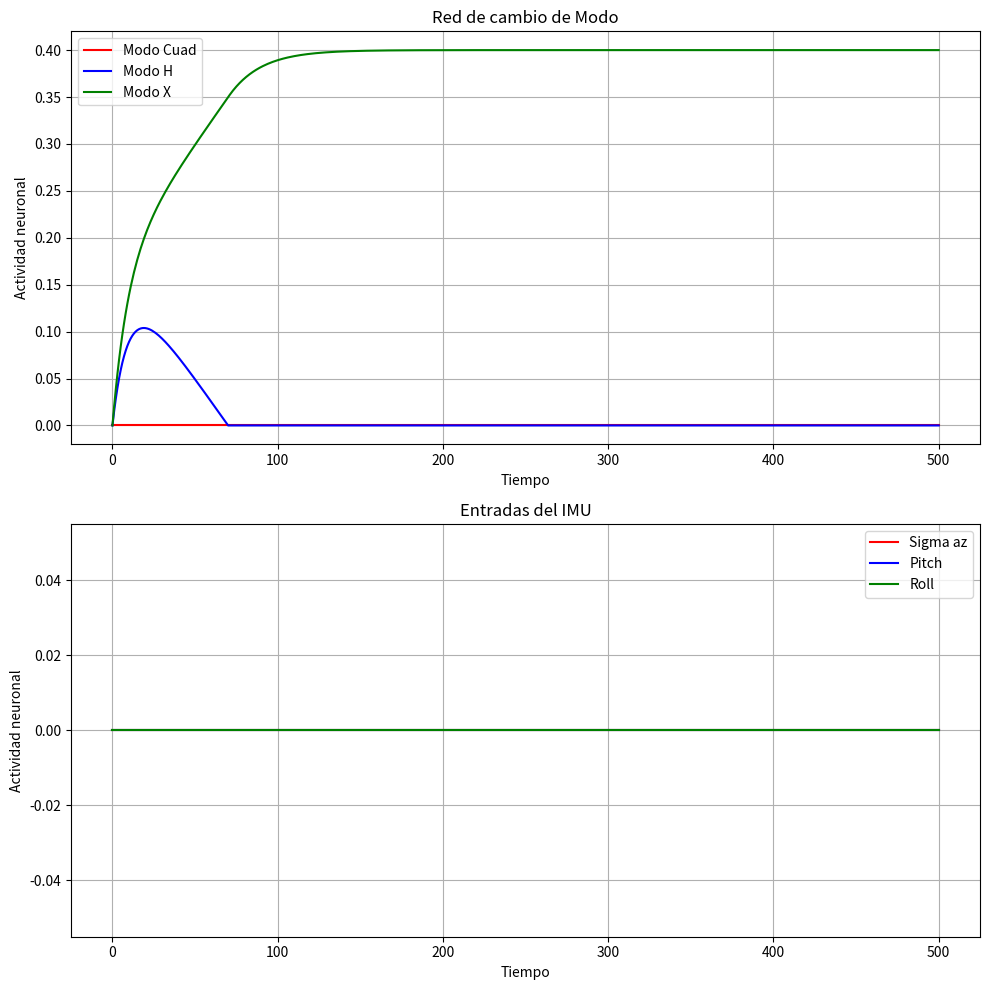

Here is the Python script that generated this plot:
import numpy as np
import matplotlib.pyplot as plt


def naka(u,sigma):
    return((max(u,0)**2)/(sigma**2 + max(u,0)**2))

# --------------- V A R I A B L E S ---------------------- #

Time = 500

sigma_az = 0.14 #Variación estandar de la aceleración en z recibida por el IMU
Usigma_az = 0.1790 #Ejemplo de variación estándar de un IMU

# DATOS DEL IMU
pitch = 18
Upitch = 20 #Umbral
roll = 18
Uroll = 20 #Umbral

# Sacado del módulo de arbitraje
BlueStim = 0.3
GreenStim = 0.4

# ---------------------------------- RED ------------------------ #

Neu = np.zeros((6, Time+1))
Tao1 = 10
Tao2 = 20

for i in range(Time):
    Neu[0, i+1] = np.clip((Neu[0,i] + (1/Tao1) * (-Neu[0,i] + sigma_az - Usigma_az)), 0, None)
    Neu[1, i+1] = np.clip((Neu[1,i] + (1/Tao1) * (-Neu[1,i] + pitch - Upitch)), 0, None)
    Neu[2, i+1] = np.clip((Neu[2,i] + (1/Tao1) * (-Neu[2,i] + roll -   Uroll)), 0, None)

    #Por si acaso implementación con naka
    #Neu[3, i+1] = np.clip((Neu[3,i] + (1/Tao2) * (-Neu[3,i] + 10*Neu[0,i] + Neu[1,i] + Neu[2,i] + naka(-Neu[4,i]-Neu[5,i] ,2))), 0, None) 
    #Neu[4, i+1] = np.clip((Neu[4,i] + (1/Tao2) * (-Neu[4,i] + BlueStim  + naka(-Neu[3,i]-Neu[5,i] ,2))), 0, None)
    #Neu[5, i+1] = np.clip((Neu[5,i] + (1/Tao2) * (-Neu[5,i] + GreenStim + naka(-Neu[3,i]-Neu[4,i] ,2))), 0, None)
    
    Neu[3, i+1] = np.clip((Neu[3,i] + (1/Tao2) * (-Neu[3,i] + 20*Neu[0,i] + 0.7*Neu[1,i] + 0.7*Neu[2,i] -Neu[4,i]-Neu[5,i])), 0, None)
    Neu[4, i+1] = np.clip((Neu[4,i] + (1/Tao2) * (-Neu[4,i] + BlueStim  - Neu[3,i]-Neu[5,i])), 0, None)
    Neu[5, i+1] = np.clip((Neu[5,i] + (1/Tao2) * (-Neu[5,i] + GreenStim - Neu[3,i]-Neu[4,i])), 0, None)


# -------------------------------- G R Á F I C A S ----------------------------#

fig, ax = plt.subplots(2, 1, figsize=(10, 10))  # 2 filas, 1 columna

# 🔹 Primer subplot: Red de cambio de Modo
ax[0].plot(Neu[3], label="Modo Cuad", color='r')
ax[0].plot(Neu[4], label="Modo H", color='b')
ax[0].plot(Neu[5], label="Modo X", color='g')
ax[0].set_xlabel("Tiempo")
ax[0].set_ylabel("Actividad neuronal")
ax[0].set_title("Red de cambio de Modo")
ax[0].legend()
ax[0].grid()

# 🔹 Segundo subplot: Entradas del IMU
ax[1].plot(Neu[0], label="Sigma az", color='r')
ax[1].plot(Neu[1], label="Pitch", color='b')
ax[1].plot(Neu[2], label="Roll", color='g')
ax[1].set_xlabel("Tiempo")
ax[1].set_ylabel("Actividad neuronal")
ax[1].set_title("Entradas del IMU")
ax[1].legend()
ax[1].grid()


plt.tight_layout()  # Ajusta los espacios entre subplots

plt.show()

